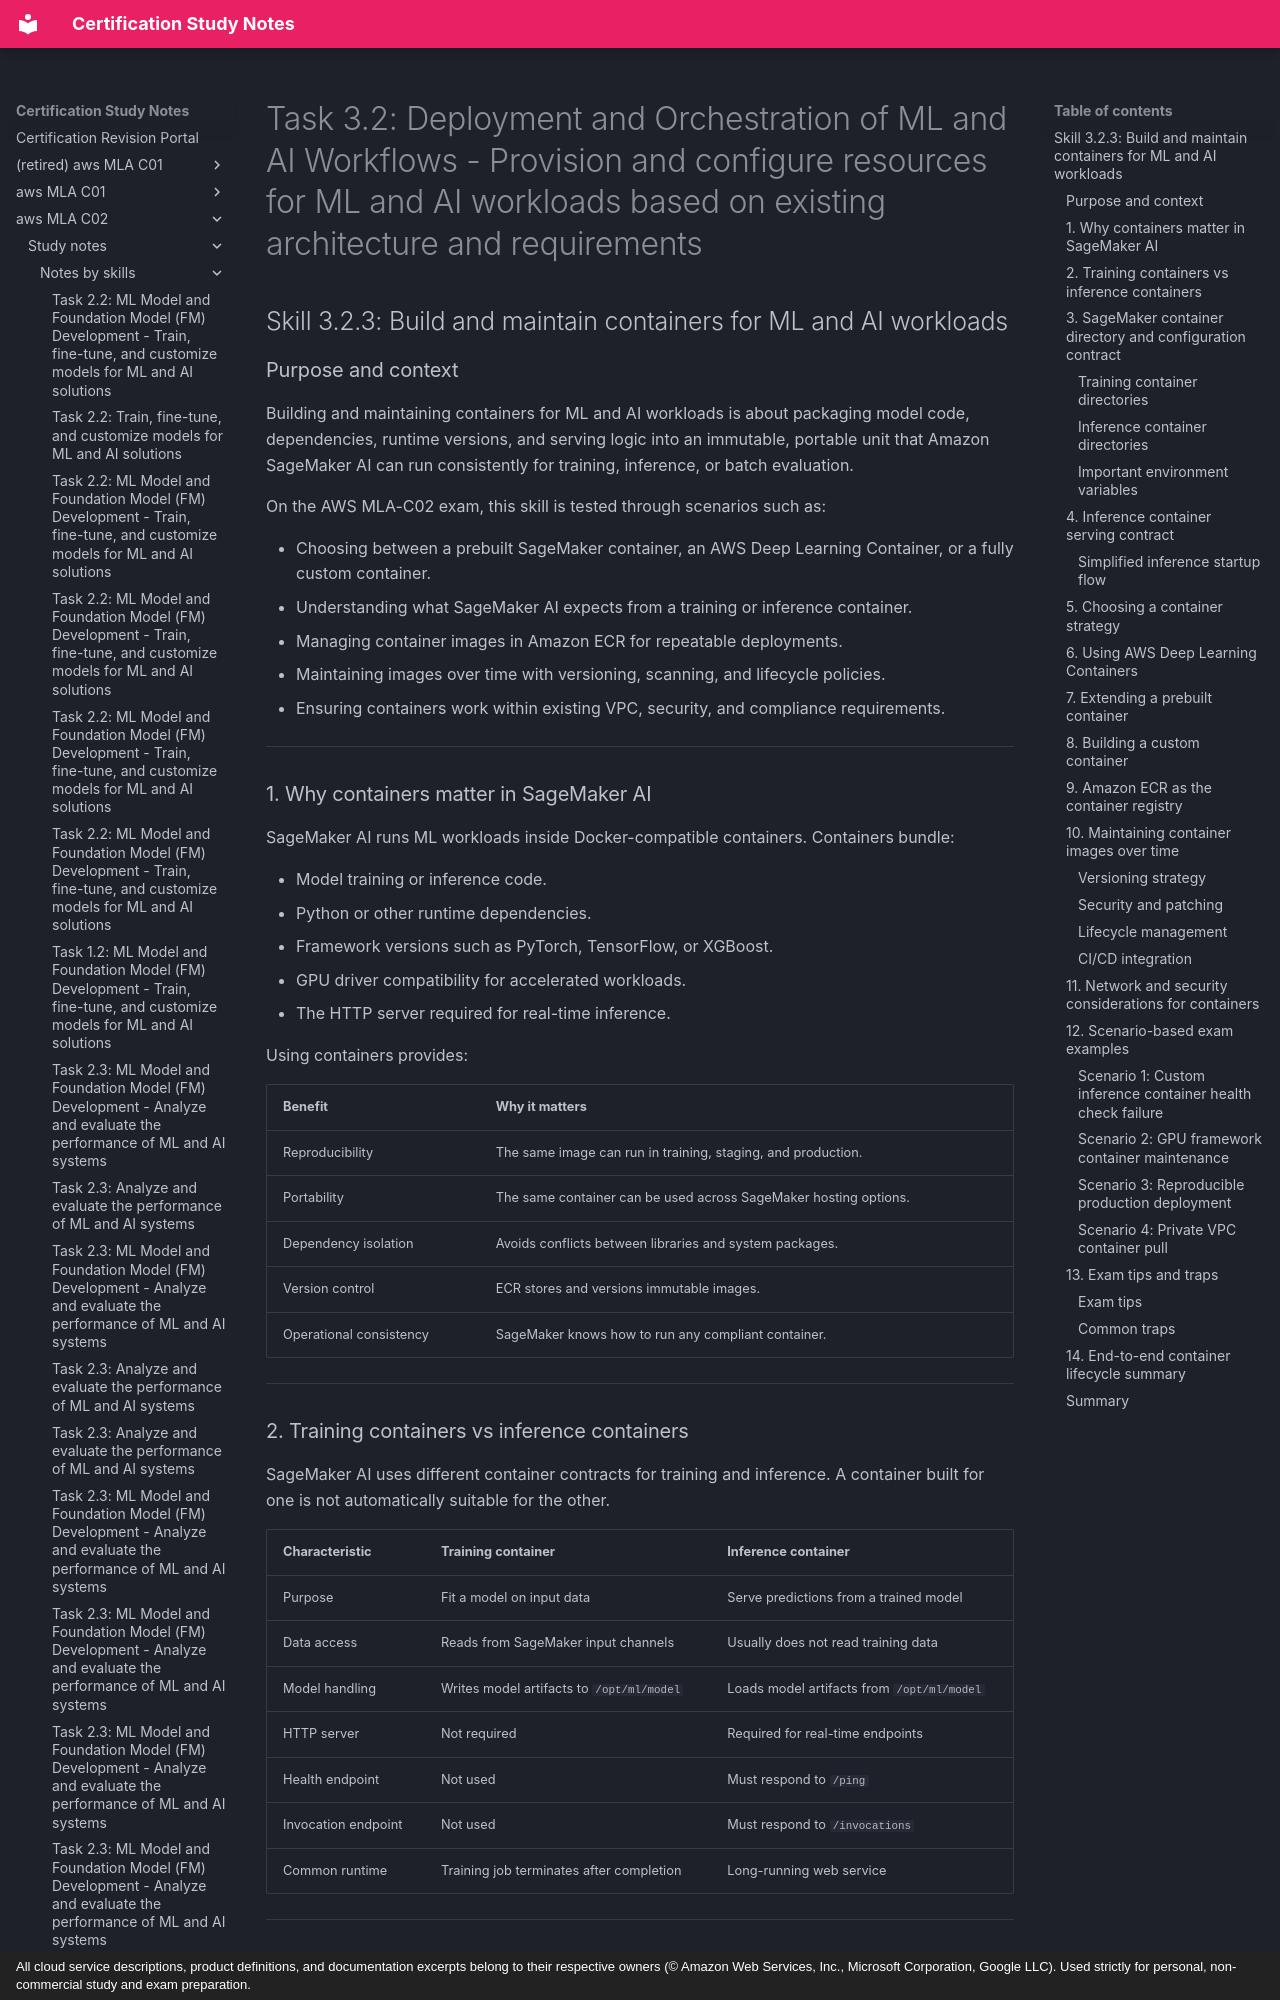

repository: monitus2022/cert_study_notes · page: aws_MLA_C02/study_notes/notes_by_skills/3.2.3/index.html · generator: mkdocs · copyright: All cloud service descriptions, product definitions, and documentation excerpts belong to their respective owners (© Amazon Web Services, Inc., Microsoft Corporation, Google LLC). Used strictly for personal, non-commercial study and exam preparation.

# Task 3.2: Deployment and Orchestration of ML and AI Workflows - Provision and configure resources for ML and AI workloads based on existing architecture and requirements

## Skill 3.2.3: Build and maintain containers for ML and AI workloads

### Purpose and context

Building and maintaining containers for ML and AI workloads is about packaging model code, dependencies, runtime versions, and serving logic into an immutable, portable unit that Amazon SageMaker AI can run consistently for training, inference, or batch evaluation.

On the AWS MLA-C02 exam, this skill is tested through scenarios such as:

- Choosing between a prebuilt SageMaker container, an AWS Deep Learning Container, or a fully custom container.
- Understanding what SageMaker AI expects from a training or inference container.
- Managing container images in Amazon ECR for repeatable deployments.
- Maintaining images over time with versioning, scanning, and lifecycle policies.
- Ensuring containers work within existing VPC, security, and compliance requirements.

---

### 1. Why containers matter in SageMaker AI

SageMaker AI runs ML workloads inside Docker-compatible containers. Containers bundle:

- Model training or inference code.
- Python or other runtime dependencies.
- Framework versions such as PyTorch, TensorFlow, or XGBoost.
- GPU driver compatibility for accelerated workloads.
- The HTTP server required for real-time inference.

Using containers provides:

| Benefit | Why it matters |
|---|---|
| Reproducibility | The same image can run in training, staging, and production. |
| Portability | The same container can be used across SageMaker hosting options. |
| Dependency isolation | Avoids conflicts between libraries and system packages. |
| Version control | ECR stores and versions immutable images. |
| Operational consistency | SageMaker knows how to run any compliant container. |

---

### 2. Training containers vs inference containers

SageMaker AI uses different container contracts for training and inference. A container built for one is not automatically suitable for the other.

| Characteristic | Training container | Inference container |
|---|---|---|
| Purpose | Fit a model on input data | Serve predictions from a trained model |
| Data access | Reads from SageMaker input channels | Usually does not read training data |
| Model handling | Writes model artifacts to `/opt/ml/model` | Loads model artifacts from `/opt/ml/model` |
| HTTP server | Not required | Required for real-time endpoints |
| Health endpoint | Not used | Must respond to `/ping` |
| Invocation endpoint | Not used | Must respond to `/invocations` |
| Common runtime | Training job terminates after completion | Long-running web service |

---

### 3. SageMaker container directory and configuration contract

SageMaker AI provides a well-defined directory structure to containers. Understanding this contract is critical for the exam.
